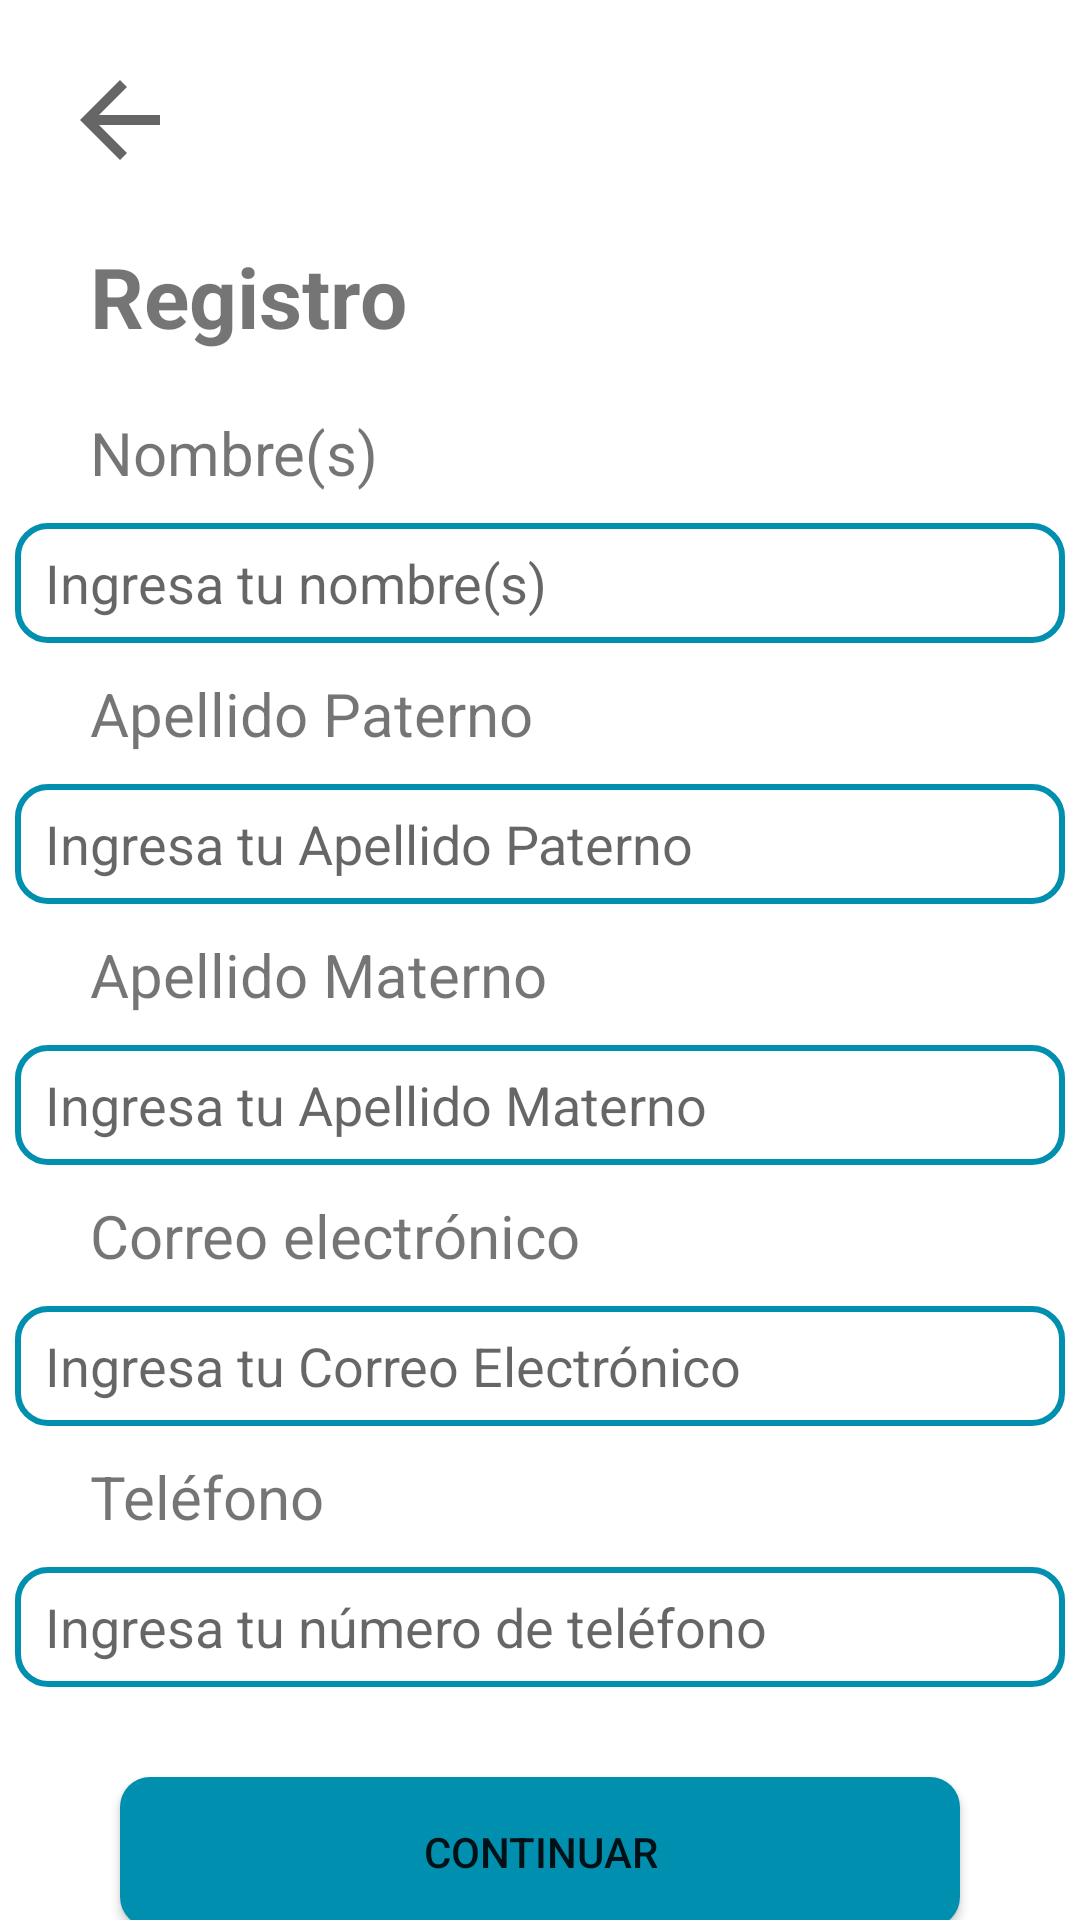

Reconstruct the res/layout file that produces this screen, plus the resources it refers to.
<!-- AndroidManifest.xml: application theme Theme.MedSyncPaciente -->
<!-- res/layout/activity_signup.xml -->
<?xml version="1.0" encoding="utf-8"?>
<LinearLayout xmlns:android="http://schemas.android.com/apk/res/android"
    xmlns:app="http://schemas.android.com/apk/res-auto"
    xmlns:tools="http://schemas.android.com/tools"
    android:id="@+id/main"
    android:layout_width="match_parent"
    android:layout_height="match_parent"
    android:orientation="vertical"
    tools:context=".InicioDeSesion">

    <Space
        android:layout_width="match_parent"
        android:layout_height="20dp" />

    <ImageView
        android:id="@+id/back_btn"
        android:layout_width="70dp"
        android:layout_height="40dp"
        android:paddingLeft="10dp"
        app:srcCompat="?attr/actionModeCloseDrawable" />

    <Space
        android:layout_width="match_parent"
        android:layout_height="20dp" />

    <TextView
        android:id="@+id/tittle"
        android:layout_width="wrap_content"
        android:layout_height="wrap_content"
        android:textSize="28dp"
        android:paddingLeft="30dp"
        android:textStyle="bold"
        android:baselineAligned="false"
        android:text="Registro" />

    <Space
        android:layout_width="match_parent"
        android:layout_height="20dp" />

    <TextView
        android:id="@+id/tv_Nombre"
        android:layout_width="wrap_content"
        android:layout_height="wrap_content"
        android:paddingLeft="30dp"
        android:text="Nombre(s)"
        android:textSize="20dp" />

    <Space
        android:layout_width="match_parent"
        android:layout_height="10dp" />

    <EditText
        android:id="@+id/et_nombre"
        android:layout_width="350dp"
        android:layout_height="40dp"
        android:ems="10"
        android:paddingStart="10dp"
        android:inputType="text"
        android:layout_gravity="center"
        android:background="@drawable/campos_de_texto_redondeados"
        android:hint="Ingresa tu nombre(s)"

        />

    <Space
        android:layout_width="match_parent"
        android:layout_height="10dp" />

    <TextView
        android:id="@+id/tv_ap"
        android:layout_width="wrap_content"
        android:layout_height="wrap_content"
        android:paddingLeft="30dp"
        android:text="Apellido Paterno"
        android:textSize="20dp" />

    <Space
        android:layout_width="match_parent"
        android:layout_height="10dp" />

    <EditText
        android:id="@+id/et_ap"
        android:layout_width="350dp"
        android:layout_height="40dp"
        android:ems="10"
        android:paddingStart="10dp"
        android:inputType="text"
        android:layout_gravity="center"
        android:background="@drawable/campos_de_texto_redondeados"
        android:hint="Ingresa tu Apellido Paterno"

        />

    <Space
        android:layout_width="match_parent"
        android:layout_height="10dp" />

    <TextView
        android:id="@+id/tv_am"
        android:layout_width="wrap_content"
        android:layout_height="wrap_content"
        android:paddingLeft="30dp"
        android:text="Apellido Materno"
        android:textSize="20dp" />

    <Space
        android:layout_width="match_parent"
        android:layout_height="10dp" />

    <EditText
        android:id="@+id/et_am"
        android:layout_width="350dp"
        android:layout_height="40dp"
        android:ems="10"
        android:paddingStart="10dp"
        android:inputType="text"
        android:layout_gravity="center"
        android:background="@drawable/campos_de_texto_redondeados"
        android:hint="Ingresa tu Apellido Materno"

        />

    <Space
        android:layout_width="match_parent"
        android:layout_height="10dp" />

    <TextView
        android:id="@+id/tv_correo"
        android:layout_width="wrap_content"
        android:layout_height="wrap_content"
        android:paddingLeft="30dp"
        android:text="Correo electrónico"
        android:textSize="20dp" />

    <Space
        android:layout_width="match_parent"
        android:layout_height="10dp" />

    <EditText
        android:id="@+id/et_correo"
        android:layout_width="350dp"
        android:layout_height="40dp"
        android:ems="10"
        android:paddingStart="10dp"
        android:inputType="text"
        android:layout_gravity="center"
        android:background="@drawable/campos_de_texto_redondeados"
        android:hint="Ingresa tu Correo Electrónico"

        />

    <Space
        android:layout_width="match_parent"
        android:layout_height="10dp" />

    <TextView
        android:id="@+id/tv_telefono"
        android:layout_width="wrap_content"
        android:layout_height="wrap_content"
        android:paddingLeft="30dp"
        android:text="Teléfono"
        android:textSize="20dp" />

    <Space
        android:layout_width="match_parent"
        android:layout_height="10dp" />

    <EditText
        android:id="@+id/et_telefono"
        android:layout_width="350dp"
        android:layout_height="40dp"
        android:ems="10"
        android:paddingStart="10dp"
        android:inputType="phone"
        android:layout_gravity="center"
        android:background="@drawable/campos_de_texto_redondeados"
        android:hint="Ingresa tu número de teléfono"

        />

    <Space
        android:layout_width="match_parent"
        android:layout_height="30dp" />

    <Button
        android:id="@+id/continuar_btn"
        android:layout_width="280dp"
        android:layout_height="50dp"
        android:layout_gravity="center"
        android:background="@drawable/boton_redondo"
        android:text="Continuar" />

    <Space
        android:layout_width="match_parent"
        android:layout_height="30dp" />

    <TextView
        android:id="@+id/login_tv"
        android:layout_width="match_parent"
        android:layout_height="40dp"
        android:text="¿Ya tienes cuenta? Inicia Sesión"
        android:gravity="center"
        android:textStyle="bold"
        />
</LinearLayout>
<!-- resources referenced by this layout -->
<resources>
  <!-- drawable boton_redondo (drawable) -->
  <?xml version="1.0" encoding="utf-8"?>
  <shape xmlns:android="http://schemas.android.com/apk/res/android"
      android:shape="rectangle">
      <solid android:color="@color/PrimaryColor" />
      <corners android:bottomRightRadius="10dp"
          android:bottomLeftRadius="10dp"
          android:topRightRadius="10dp"
          android:topLeftRadius="10dp"/>
  </shape>
  <!-- drawable campos_de_texto_redondeados (drawable) -->
  <?xml version="1.0" encoding="utf-8"?>
  <shape xmlns:android="http://schemas.android.com/apk/res/android"
      android:shape="rectangle">
      <corners android:bottomRightRadius="10dp"
          android:bottomLeftRadius="10dp"
          android:topRightRadius="10dp"
          android:topLeftRadius="10dp"/>
      <stroke android:width="2dp" android:color="@color/PrimaryColor" />
  </shape>
  <style name="Theme.MedSyncPaciente" parent="Base.Theme.MedSyncPaciente" />
  <color name="PrimaryColor">#008FAE</color>
  <style name="Base.Theme.MedSyncPaciente" parent="Theme.MaterialComponents.DayNight.NoActionBar">
          
          
          <item name="colorPrimary">@color/PrimaryColor</item>
          <item name="android:statusBarColor">@color/PrimaryColor</item>
      </style>
</resources>
